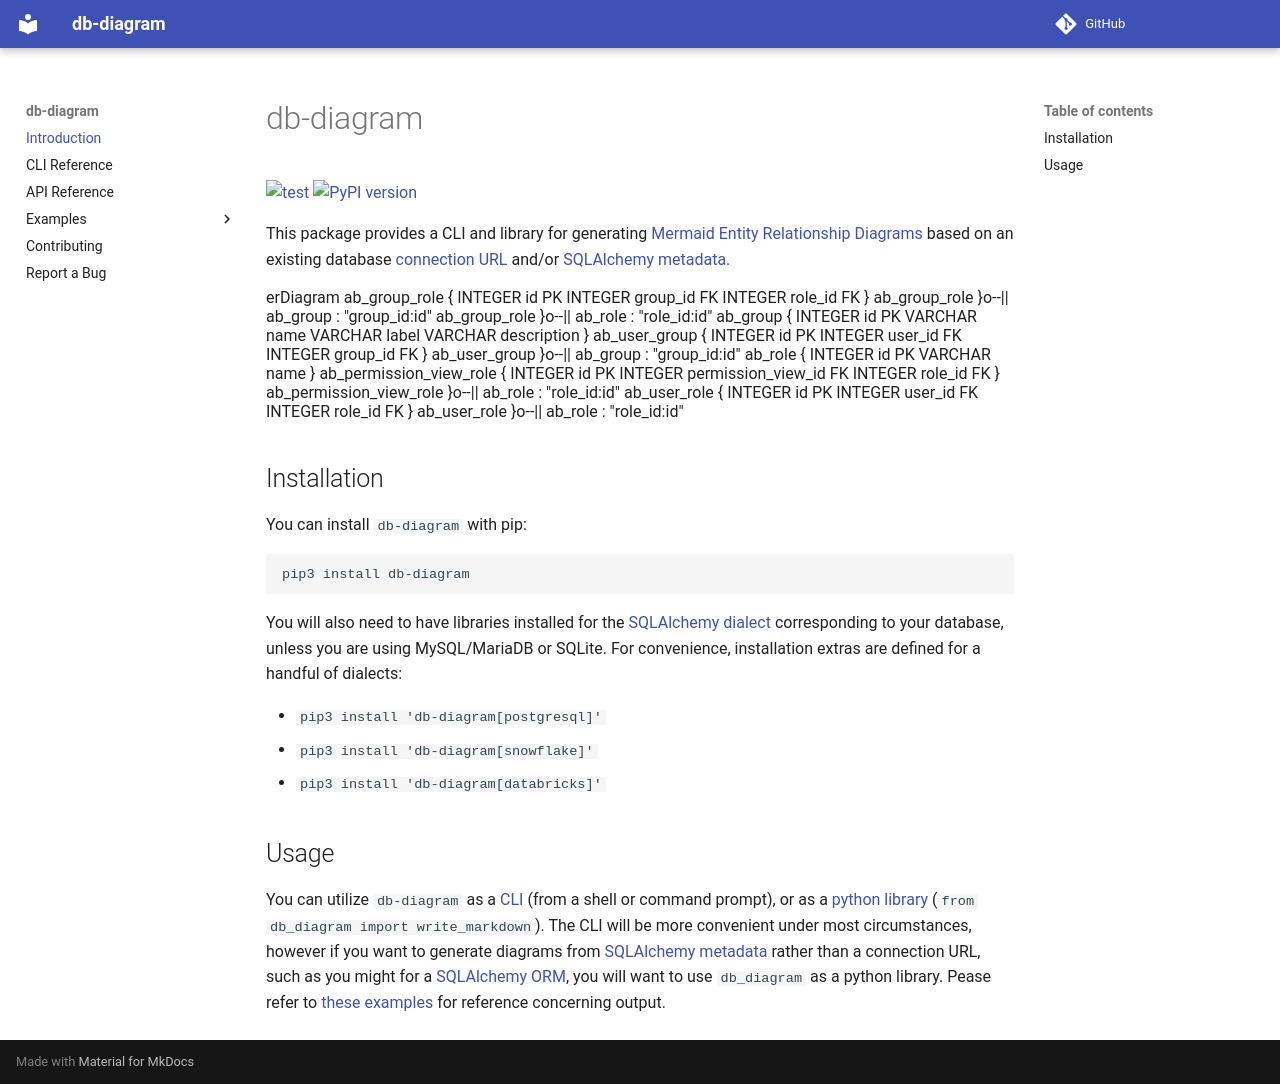

repository: enorganic/db-diagram · page: index.html · generator: mkdocs

# db-diagram

[![test](https://github.com/enorganic/db-diagram/actions/workflows/test.yml/badge.svg?branch=main)](https://github.com/enorganic/db-diagram/actions/workflows/test.yml)
[![PyPI version](https://badge.fury.io/py/db-diagram.svg?icon=si%3Apython)](https://badge.fury.io/py/db-diagram)

This package provides a CLI and library for generating
[Mermaid Entity Relationship Diagrams
](https://mermaid.js.org/syntax/entityRelationshipDiagram.html)
based on an existing database [connection URL
](https://docs.sqlalchemy.org/en/20/core/engines.html#database-urls) and/or
[SQLAlchemy metadata.
](https://docs.sqlalchemy.org/en/20/core/metadata.html)

- [Documentation](https://db-diagram.enorganic.org)
- [Contributing](https://db-diagram.enorganic.org/contributing)
- [Report a Bug](https://github.com/enorganic/db-diagram/issues)

![ab_group_role.mmd.svg](https://db-diagram.enorganic.org/examples/airflow/depth=2/svg/ab_group_role.mmd.svg)

## Installation

You can install `db-diagram` with pip:

```shell
pip3 install db-diagram
```

You will also need to have libraries installed for the
[SQLAlchemy dialect](https://docs.sqlalchemy.org/en/latest/dialects/)
corresponding to your database, unless you are using MySQL/MariaDB
or SQLite. For convenience, installation extras are defined for a handful of
dialects:

- `pip3 install 'db-diagram[postgresql]'`
- `pip3 install 'db-diagram[snowflake]'`
- `pip3 install 'db-diagram[databricks]'`

## Usage

You can utilize `db-diagram` as a
[CLI](https://db-diagram.enorganic.or/cli/) (from a shell or command prompt),
or as a [python library](https://db-diagram.enorganic.or/api/)
(`from db_diagram import write_markdown`).
The CLI will be more convenient under most circumstances, however
if you want to generate diagrams from [SQLAlchemy metadata
](https://docs.sqlalchemy.org/en/20/core/metadata.html) rather than
a connection URL, such as you might for a
[SQLAlchemy ORM](https://docs.sqlalchemy.org/en/latest/orm/),
you will want to use `db_diagram` as a python library.
Pease refer to [these examples](https://db-diagram.enorganic.org/examples/)
for reference concerning output.
